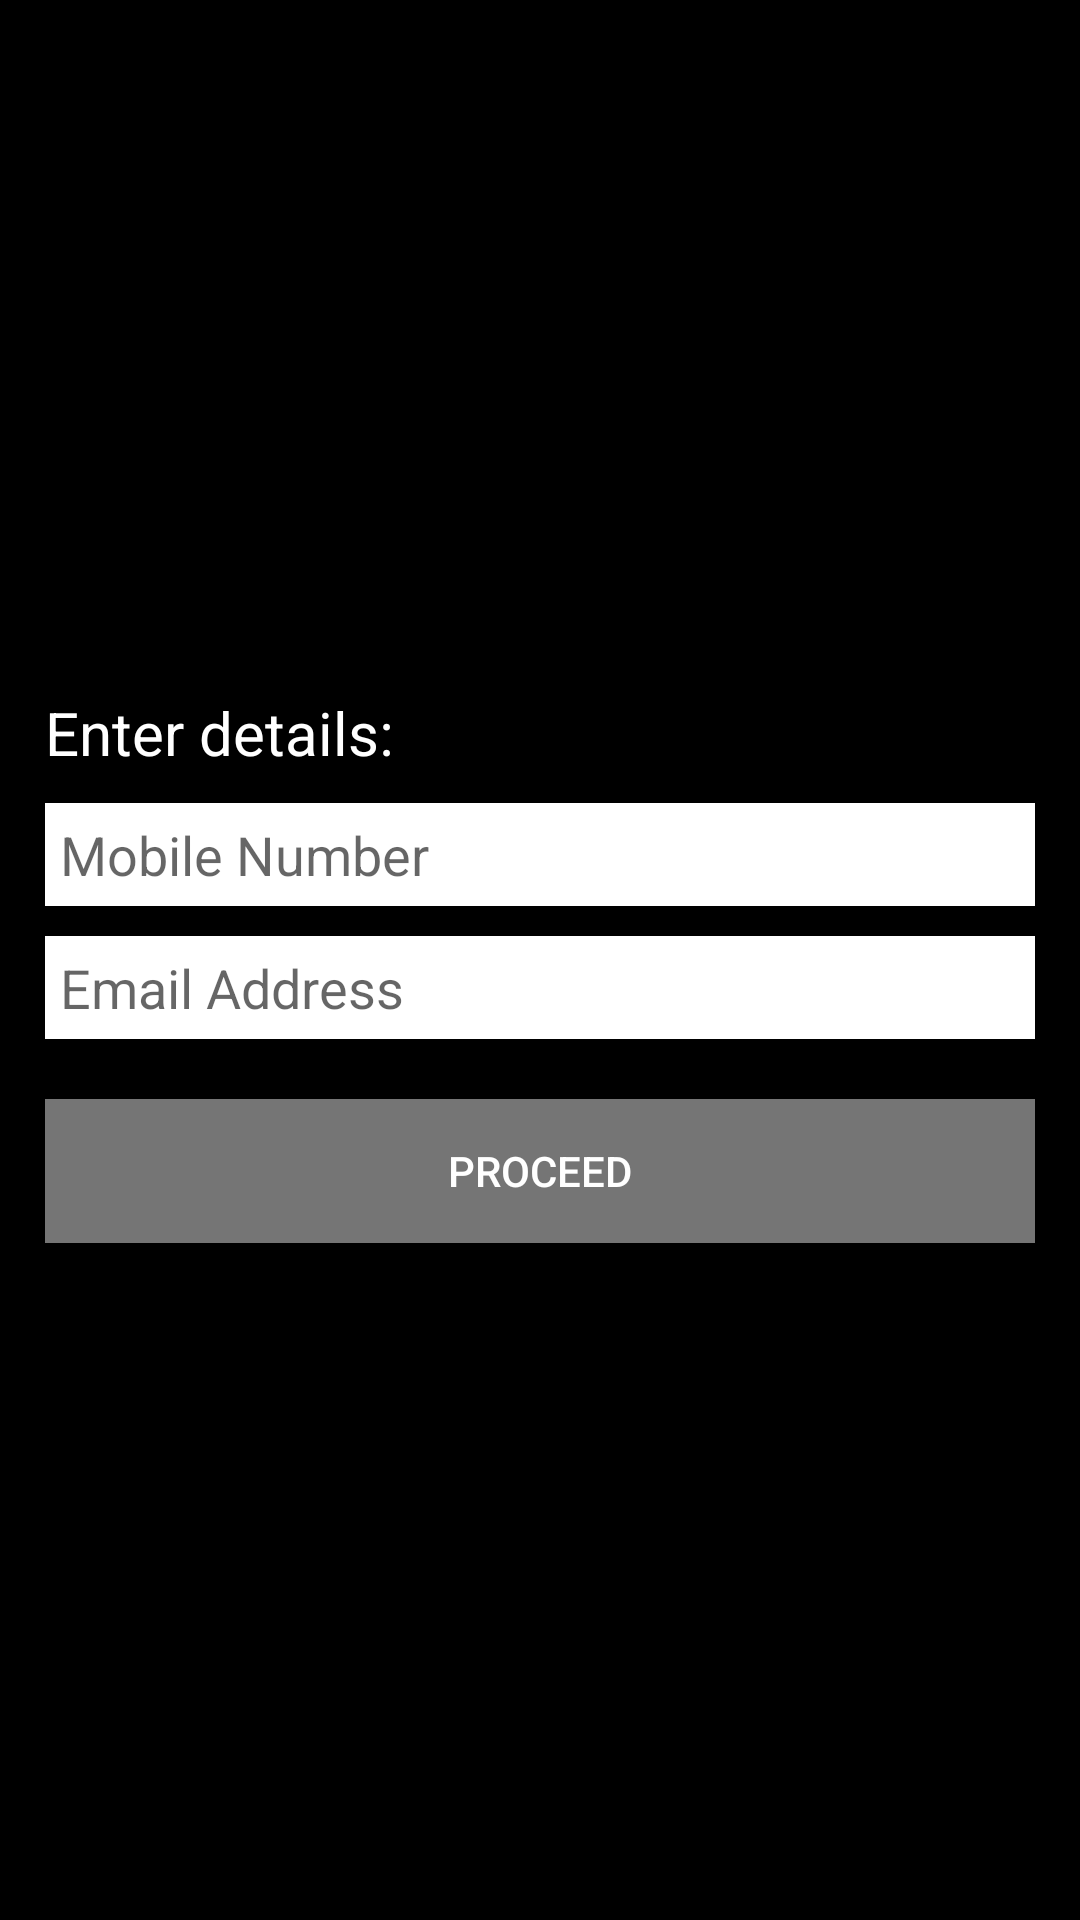

This screen was rendered from an Android layout file. Write that file and the resources it references.
<!-- AndroidManifest.xml: application theme AppTheme -->
<!-- res/layout/fragment_forgot_password.xml -->
<?xml version="1.0" encoding="utf-8"?>
<androidx.constraintlayout.widget.ConstraintLayout xmlns:android="http://schemas.android.com/apk/res/android"
    xmlns:app="http://schemas.android.com/apk/res-auto"
    xmlns:tools="http://schemas.android.com/tools"
    android:layout_width="match_parent"
    android:layout_height="match_parent"
    android:background="@color/colorPrimaryDark">

    <LinearLayout
        android:layout_width="match_parent"
        android:layout_height="wrap_content"
        android:orientation="vertical"
        android:padding="10dp"
        app:layout_constraintBottom_toBottomOf="parent"
        app:layout_constraintEnd_toEndOf="parent"
        app:layout_constraintStart_toStartOf="parent"
        app:layout_constraintTop_toTopOf="parent">

        <TextView
            android:layout_width="300dp"
            android:layout_height="wrap_content"
            android:layout_margin="5dp"
            android:text="Enter details:"
            android:textColor="@color/colorAccent"
            android:textSize="20sp"/>

        <EditText
            android:id="@+id/etForgotMobileNumber"
            android:layout_width="match_parent"
            android:layout_height="wrap_content"
            android:layout_margin="5dp"
            android:background="@color/colorAccent"
            android:hint="Mobile Number"
            android:padding="5dp"
            android:inputType="phone"
            android:maxLength="10"
            android:maxLines="1"/>

        <EditText
            android:id="@+id/etForgotEmailAddress"
            android:layout_width="match_parent"
            android:layout_height="wrap_content"
            android:layout_margin="5dp"
            android:background="@color/colorAccent"
            android:hint="Email Address"
            android:padding="5dp"
            android:maxLines="1"/>

        <Button
            android:id="@+id/btnForgotProceed"
            android:layout_width="match_parent"
            android:layout_height="wrap_content"
            android:layout_marginTop="15dp"
            android:layout_marginHorizontal="5dp"
            android:background="@color/colorPrimary"
            android:text="Proceed"
            android:textColor="@color/colorAccent" />

    </LinearLayout>

</androidx.constraintlayout.widget.ConstraintLayout>
<!-- resources referenced by this layout -->
<resources>
  <color name="colorAccent">#FFFFFF</color>
  <color name="colorPrimary">#757575</color>
  <color name="colorPrimaryDark">#000000</color>
  <style name="AppTheme" parent="Theme.AppCompat.Light.NoActionBar">
          
          <item name="colorPrimary">@color/colorPrimary</item>
          <item name="colorPrimaryDark">@color/colorPrimaryDark</item>
          <item name="colorAccent">@color/colorAccent</item>
      </style>
</resources>
